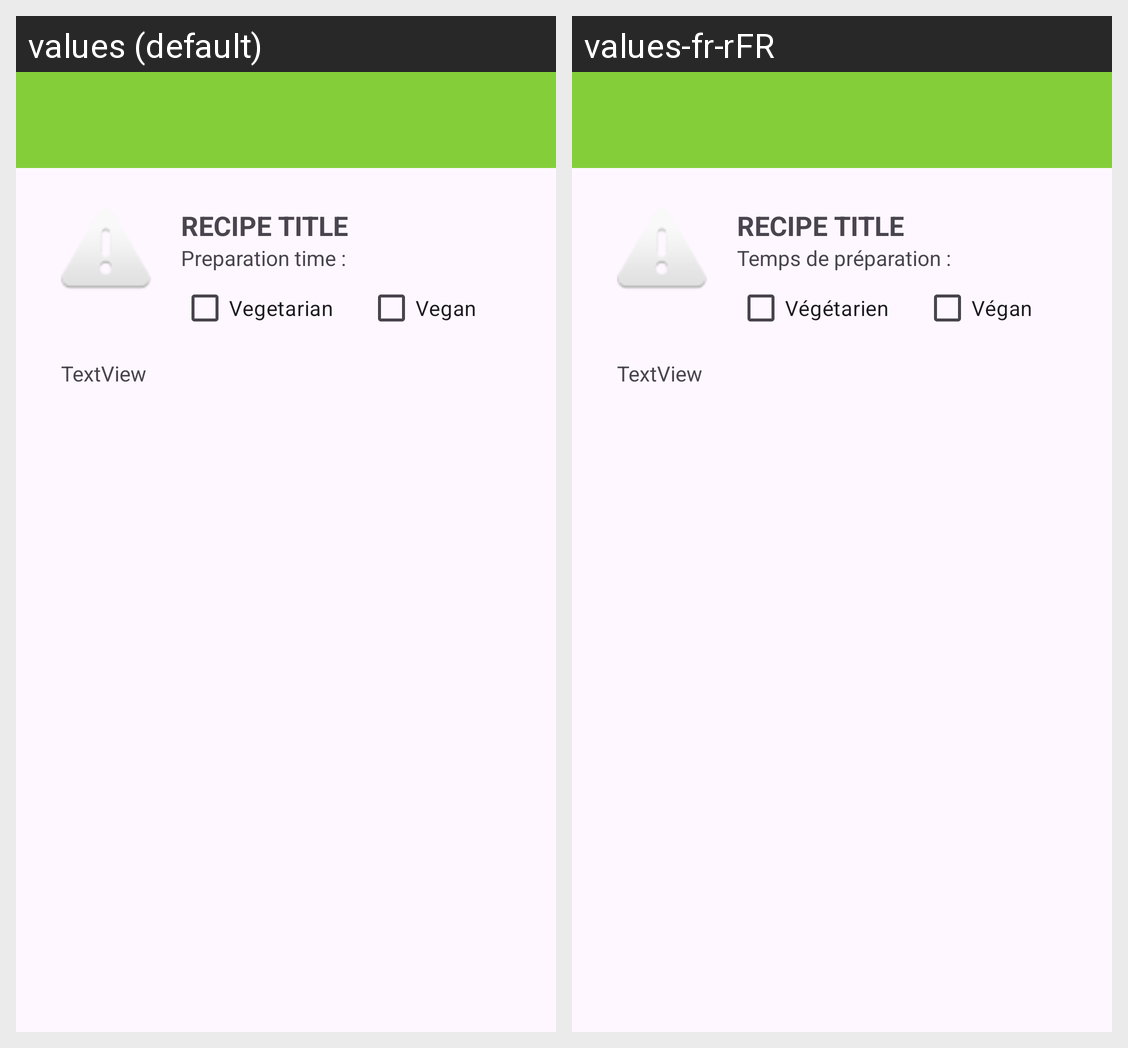

Strings drawn on this Android screen and how each of the app's shown locales translates them:
Android screen res/layout/activity_recipe.xml rendered under 2 locales, left to right: values (default), values-fr-rFR. Device: Nexus 5 (rendered at 1080×1920; each locale shown at half size, 540×960, under a caption strip naming it); theme Theme.MySAE.
Strings drawn on this screen, with the default value and each locale's value (text and hints the layout hard-codes, and strings that could not be matched under every locale, appear in the picture but are not listed):

preparation_recipe
  values: Preparation time : 
  values-fr-rFR: Temps de préparation : 

vegetarian
  values: Vegetarian
  values-fr-rFR: Végétarien

vegan
  values: Vegan
  values-fr-rFR: Végan
